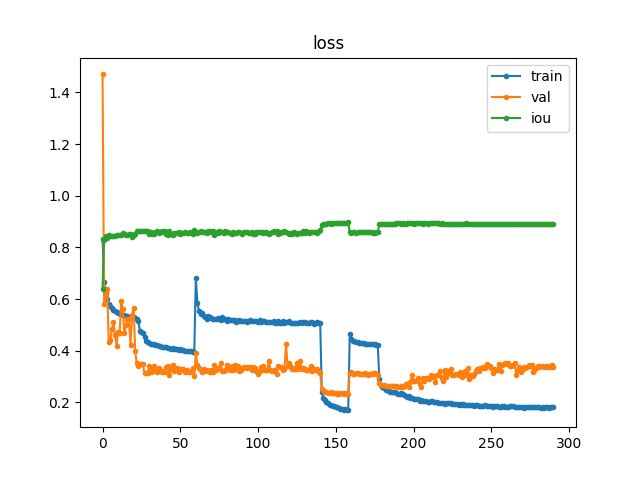

Values plotted in this chart, from the file beside it:
, train, val, iou
0, 0.8332, 1.47, 0.6399
1, 0.6665, 0.5801, 0.8288
2, 0.6221, 0.6169, 0.8456
3, 0.6005, 0.6397, 0.8358
4, 0.5827, 0.4341, 0.847
5, 0.5736, 0.4407, 0.843
6, 0.565, 0.4834, 0.8441
7, 0.5577, 0.511, 0.8439
8, 0.5542, 0.4609, 0.8456
9, 0.5505, 0.4205, 0.848
10, 0.5475, 0.4739, 0.8499
11, 0.5434, 0.4697, 0.849
12, 0.5416, 0.5918, 0.8466
13, 0.5381, 0.5622, 0.856
14, 0.5371, 0.4697, 0.8518
15, 0.5354, 0.5017, 0.8467
16, 0.5342, 0.5237, 0.8481
17, 0.5317, 0.5216, 0.8527
18, 0.5322, 0.421, 0.8507
19, 0.5303, 0.5387, 0.8403
20, 0.5299, 0.5646, 0.8463
21, 0.5281, 0.401, 0.8519
22, 0.5218, 0.3523, 0.8631
23, 0.5136, 0.343, 0.8633
24, 0.4773, 0.3489, 0.8636
25, 0.4727, 0.348, 0.864
26, 0.4698, 0.347, 0.8645
27, 0.4524, 0.3128, 0.8638
28, 0.439, 0.3149, 0.8628
29, 0.4338, 0.3135, 0.8642
30, 0.432, 0.34, 0.851
31, 0.4271, 0.3174, 0.8596
32, 0.4244, 0.3351, 0.8533
33, 0.4252, 0.3399, 0.8524
34, 0.4222, 0.3235, 0.8606
35, 0.4216, 0.3179, 0.8631
36, 0.4181, 0.3317, 0.8569
37, 0.4196, 0.3203, 0.8594
38, 0.4149, 0.3174, 0.8637
39, 0.4159, 0.3216, 0.8596
40, 0.4148, 0.3163, 0.8636
41, 0.413, 0.3379, 0.8524
42, 0.4114, 0.3416, 0.8488
43, 0.4107, 0.3072, 0.8634
44, 0.4086, 0.3299, 0.8536
45, 0.4092, 0.3452, 0.8483
46, 0.4064, 0.3226, 0.8576
47, 0.4055, 0.3238, 0.8555
48, 0.4068, 0.3331, 0.8551
49, 0.4048, 0.3173, 0.858
50, 0.4053, 0.3303, 0.852
51, 0.4017, 0.3284, 0.855
52, 0.4035, 0.3277, 0.8567
53, 0.4007, 0.3198, 0.8612
54, 0.4, 0.3263, 0.8551
55, 0.3993, 0.3182, 0.8562
56, 0.398, 0.3175, 0.8603
57, 0.3986, 0.3205, 0.8544
58, 0.3966, 0.3322, 0.8502
59, 0.3959, 0.3007, 0.8666
... 231 more rows
